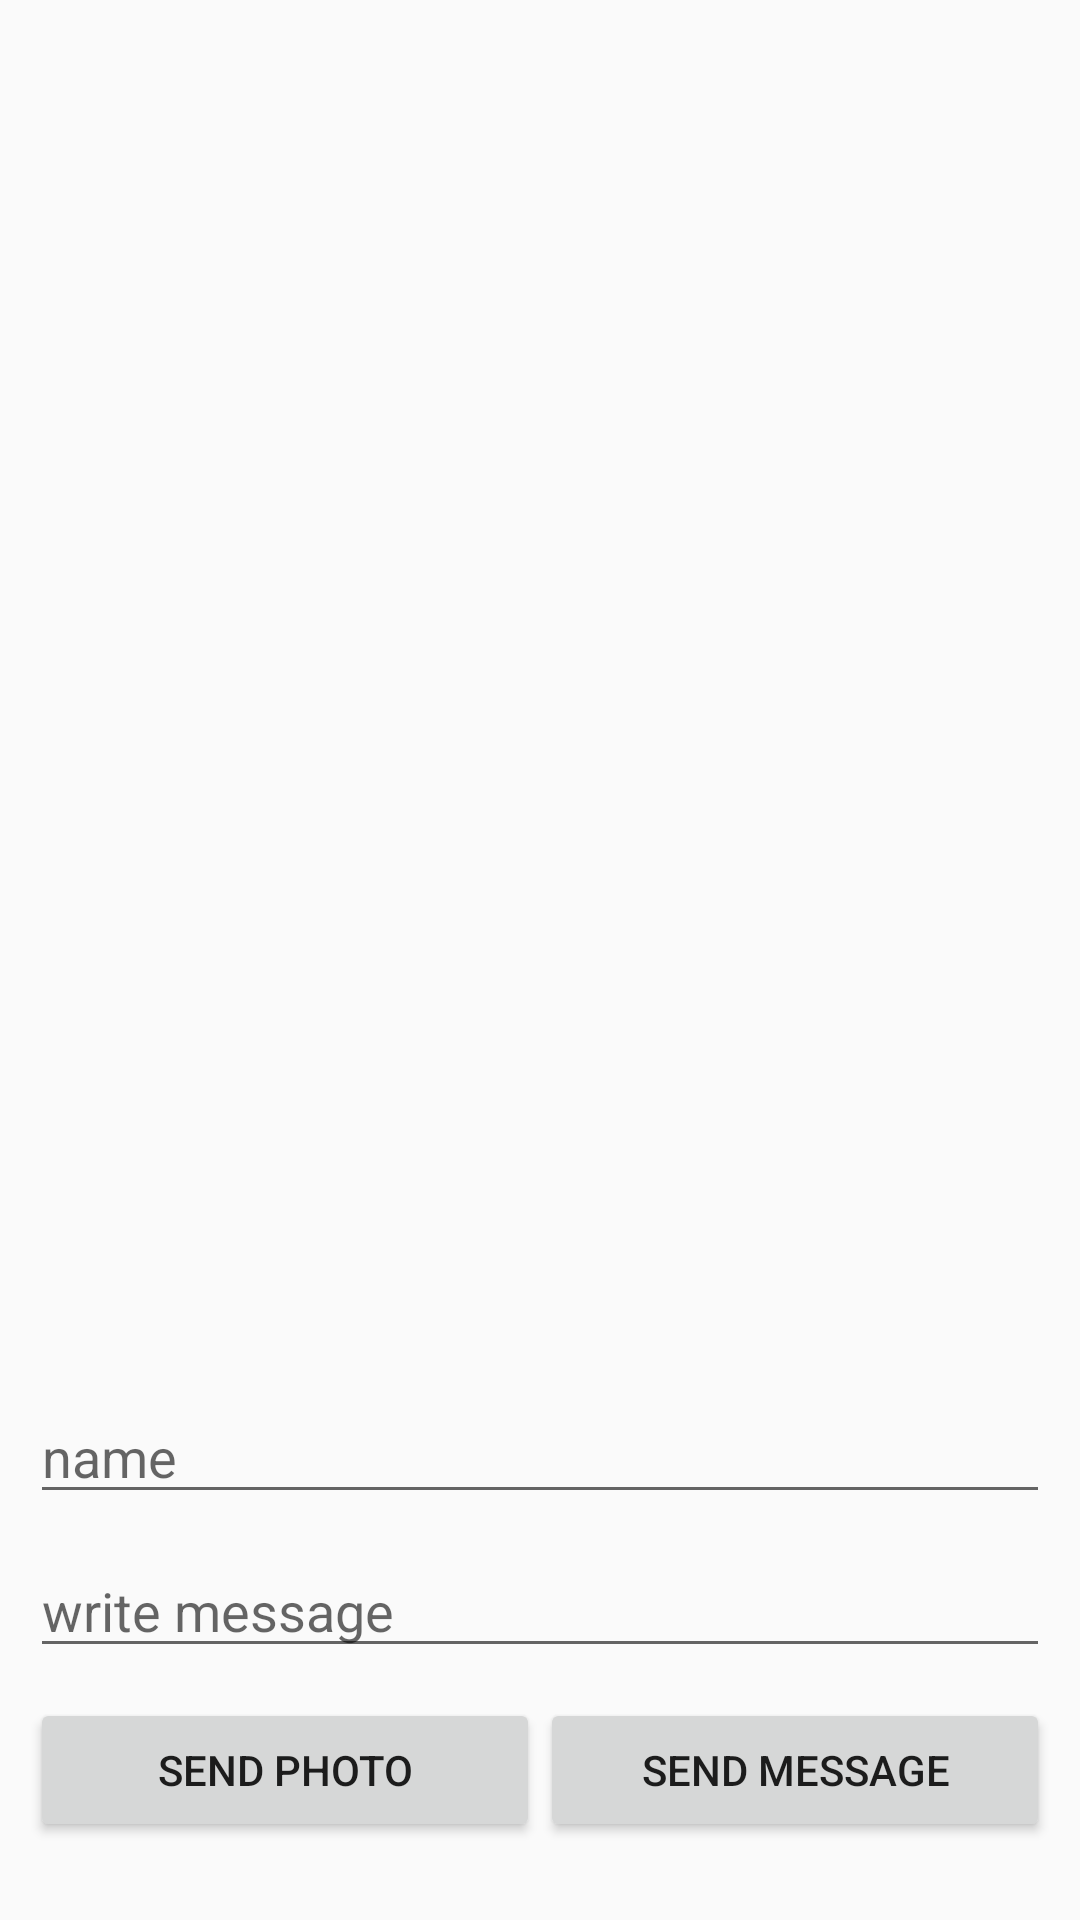

Android layout source for this screen:
<!-- AndroidManifest.xml: application theme AppTheme -->
<!-- res/layout/content_main.xml -->
<?xml version="1.0" encoding="utf-8"?>
<LinearLayout xmlns:android="http://schemas.android.com/apk/res/android"
              xmlns:app="http://schemas.android.com/apk/res-auto"
              xmlns:tools="http://schemas.android.com/tools"
              android:layout_width="match_parent"
              android:layout_height="match_parent"
              android:orientation="vertical"
              android:paddingBottom="@dimen/activity_vertical_margin"
              app:layout_behavior="@string/appbar_scrolling_view_behavior"
              tools:context="com.example.win_8.cardigram.MainMessage"
              tools:showIn="@layout/activity_main">


	<android.support.v7.widget.RecyclerView
		android:id="@+id/recycler_view"
		android:layout_width="match_parent"
		android:layout_height="0dp"
		android:layout_weight="1"/>

	<LinearLayout
		android:id="@+id/messages_layout"
		android:layout_width="match_parent"
		android:layout_height="wrap_content"

		android:orientation="vertical"
		android:padding="10dp">

		<EditText
			android:id="@+id/sender"
			android:layout_width="match_parent"
			android:layout_height="wrap_content"
			android:layout_marginBottom="10dp"
			android:hint="@string/name" />

		<EditText
			android:id="@+id/message"
			android:layout_width="match_parent"
			android:layout_height="wrap_content"
			android:layout_marginBottom="10dp"
			android:hint="@string/write_message" />

		<LinearLayout
			android:layout_width="match_parent"
			android:layout_height="wrap_content"
			android:orientation="horizontal">

			<Button
				android:id="@+id/add_picture"
				android:layout_width="match_parent"
				android:layout_height="wrap_content"
				android:layout_weight="1"
				android:padding="10dp"
				android:text="@string/send_photo" />

			<Button
				android:layout_width="match_parent"
				android:layout_height="wrap_content"
				android:layout_weight="1"
				android:onClick="onSendClicked"
				android:text="@string/send_message" />

		</LinearLayout>
	</LinearLayout>


</LinearLayout>
<!-- res/layout/activity_main.xml (included above) -->
<?xml version="1.0" encoding="utf-8"?>
<android.support.v4.widget.DrawerLayout xmlns:android="http://schemas.android.com/apk/res/android"
    xmlns:app="http://schemas.android.com/apk/res-auto"
    android:id="@+id/drawer"
    android:layout_width="match_parent"
    android:layout_height="match_parent"
    android:fitsSystemWindows="true">

<android.support.design.widget.CoordinatorLayout
    xmlns:android="http://schemas.android.com/apk/res/android"
    xmlns:app="http://schemas.android.com/apk/res-auto"
    android:id="@+id/main_content"
    android:layout_width="match_parent"
    android:layout_height="match_parent">

    <android.support.design.widget.AppBarLayout
        android:id="@+id/appbar"
        android:layout_width="match_parent"
        android:layout_height="wrap_content"
        android:theme="@style/ThemeOverlay.AppCompat.Dark.ActionBar">

        <android.support.v7.widget.Toolbar
            android:id="@+id/toolbar"
            android:layout_width="match_parent"
            android:layout_height="?attr/actionBarSize"
            android:background="?attr/colorPrimary"
            app:layout_scrollFlags="scroll|enterAlways"
            app:popupTheme="@style/ThemeOverlay.AppCompat.Light" />

        <android.support.design.widget.TabLayout
            android:id="@+id/tabs"
            android:layout_width="match_parent"
            android:layout_height="wrap_content" />

    </android.support.design.widget.AppBarLayout>

    <android.support.v4.view.ViewPager
        android:id="@+id/viewpager"
        android:layout_width="match_parent"
        android:layout_height="match_parent"
        app:layout_behavior="@string/appbar_scrolling_view_behavior" />




</android.support.design.widget.CoordinatorLayout>

    <android.support.design.widget.NavigationView
        android:id="@+id/nav_view"
        android:layout_width="wrap_content"
        android:layout_height="match_parent"
        android:layout_gravity="start"
        android:fitsSystemWindows="true"
        app:headerLayout="@layout/navheader"
        app:menu="@menu/menu_navigation" />
</android.support.v4.widget.DrawerLayout>
<!-- res/layout/navheader.xml (included above) -->
<?xml version="1.0" encoding="utf-8"?>
<LinearLayout xmlns:android="http://schemas.android.com/apk/res/android"
    android:layout_width="match_parent"
    android:layout_height="@dimen/navheader_height"
    android:background="?attr/colorPrimaryDark"
    android:orientation="vertical"
    android:padding="@dimen/md_keylines">
    

    <de.hdodenhof.circleimageview.CircleImageView
        xmlns:app="http://schemas.android.com/apk/res-auto"
        android:id="@+id/profile_image"
        android:layout_marginTop="30dp"
        android:layout_width="wrap_content"
        android:layout_height="96dp"
        android:layout_marginBottom="20dp"
        android:src="@drawable/start"
        app:civ_border_width="2dp"
        app:civ_border_color="#FF000000"/>


    <TextView
        android:id="@+id/textView1"
        android:layout_width="wrap_content"
        android:layout_height="wrap_content"
        android:textColor="@color/white"
        android:text="User"
        android:textSize="20sp"
        android:layout_gravity="center_horizontal"/>

</LinearLayout>
<!-- resources referenced by this layout -->
<resources>
  <color name="white">#FFFFFF</color>
  <dimen name="activity_vertical_margin">16dp</dimen>
  <dimen name="md_keylines">16dp</dimen>
  <dimen name="navheader_height">222dp</dimen>
  <!-- drawable start: png bitmap (drawable, 80962 bytes) -->
  <string name="name">name</string>
  <string name="send_message">send message</string>
  <string name="send_photo">Send Photo</string>
  <string name="write_message">write message</string>
  <style name="AppTheme" parent="AppTheme.Base">
          
  
      </style>
  <style name="AppTheme.Base" parent="Theme.AppCompat.Light.NoActionBar">
          
          <item name="colorPrimary">#197319</item>
          
          <item name="colorPrimaryDark">#003200</item>
          
          <item name="colorAccent">#003200</item>
          
          <item name="android:windowDrawsSystemBarBackgrounds">true</item>
  
          <item name="android:statusBarColor">@android:color/transparent</item>
      </style>
</resources>
